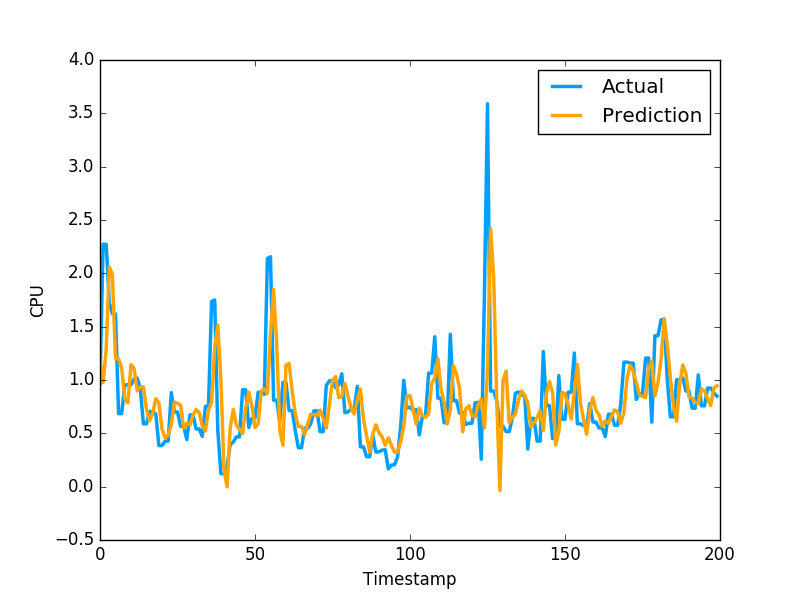

Source data for this figure (header and first rows):
1.187387338928770575e+00, 9.628840088844300427e-01
9.773915216390856031e-01, 2.271838903427124023e+00
1.288861903284008070e+00, 2.271838903427124023e+00
2.059620077893710821e+00, 1.724223017692565918e+00
1.990709938746902496e+00, 1.619559049606323242e+00
1.198931085864784363e+00, 1.619559049606323242e+00
1.198533646392313301e+00, 6.843889951705932617e-01
1.111010714815632516e+00, 6.843889951705932617e-01
8.279667562364151356e-01, 9.529291987419128418e-01
7.855075721752877715e-01, 9.554889798164368786e-01
1.143671541403243896e+00, 9.554889798164368786e-01
1.105649820519295945e+00, 1.009992599487304910e+00
8.986396776507143969e-01, 1.018232703208923118e+00
9.360937354348405348e-01, 9.201089739799499512e-01
9.358325189028553481e-01, 5.887439846992492676e-01
7.244004550070053394e-01, 5.887439846992492676e-01
6.172170023073066947e-01, 7.052239775657653809e-01
6.899696940030504155e-01, 7.052239775657653809e-01
8.247311306265427966e-01, 6.802809834480285645e-01
7.837372106512847658e-01, 3.851229846477509100e-01
5.404189392518177204e-01, 3.851229846477509100e-01
4.569017253146467894e-01, 4.273129999637603760e-01
4.817245168563263347e-01, 4.273129999637603760e-01
5.863309391144293503e-01, 8.815389871597290039e-01
7.929304811405504250e-01, 6.998339891433715820e-01
7.816216024449841315e-01, 6.998339891433715820e-01
7.639212826504252485e-01, 5.673440098762512207e-01
5.463355044208831890e-01, 5.673440098762512207e-01
5.937681205453851918e-01, 4.410580098628997803e-01
5.780693648030310605e-01, 6.732885241508483887e-01
6.697901097177798579e-01, 6.732885241508483887e-01
7.218931708395598390e-01, 5.408580303192138672e-01
6.927865219947537678e-01, 5.408580303192138672e-01
5.706410074241712316e-01, 4.715929925441741943e-01
5.225251763432625651e-01, 7.528159022331237793e-01
7.193683049509617122e-01, 7.589499354362487793e-01
7.935906223620726729e-01, 1.736284017562866211e+00
1.305332180211205451e+00, 1.750363945960998313e+00
1.515319470407377800e+00, 5.274289846420288086e-01
9.966905188856242104e-01, 1.215242967009544373e-01
1.613237453484543116e-01, 1.215242967009544373e-01
-2.382771519701400512e-03, 1.964309960603713989e-01
5.480042758697925009e-01, 3.928619921207427979e-01
7.225082219118432736e-01, 4.186129868030548096e-01
5.767291938095299164e-01, 4.671179950237274170e-01
5.388879334681716538e-01, 4.671179950237274170e-01
4.981777318453898262e-01, 9.077370166778563343e-01
7.383461947087694988e-01, 9.077370166778563343e-01
8.871880341396175540e-01, 5.547019839286804199e-01
7.514047613914742740e-01, 6.386389732360839844e-01
5.545908795592591201e-01, 6.455889940261840820e-01
5.856855730948398175e-01, 8.850799798965454102e-01
8.928867992781417406e-01, 8.850799798965454102e-01
9.160194748895341688e-01, 8.641762733459472656e-01
8.730331821908878798e-01, 2.138541936874389648e+00
1.438141079264680489e+00, 2.155710935592651811e+00
1.848210088017053998e+00, 8.108630180358886719e-01
1.336539582352052724e+00, 8.108630180358886719e-01
5.317613183018008449e-01, 6.092389822006225586e-01
3.870173707399651719e-01, 9.759640097618105248e-01
1.140059871919245404e+00, 9.759640097618105248e-01
... 2,579 more rows
